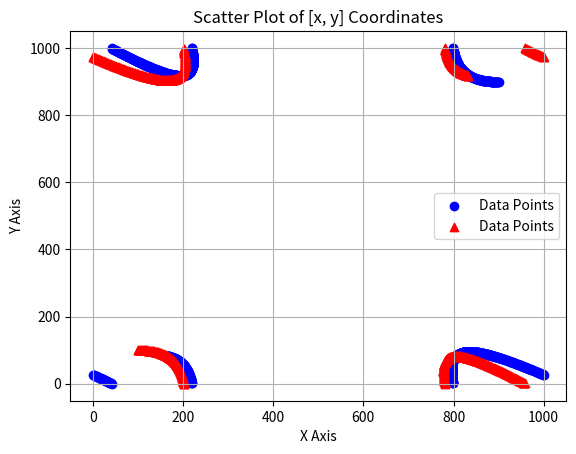

Python code for this plot:
import numpy as np
import matplotlib.pyplot as plt

K = 9e+9
DELTA_T = 1e-3
L=1000

class Particle():

    def __init__(self):
        self.mass = 1
        self.charge = 1
        self.trajectory = []
        self.pos = np.array([0.0,0.0])
        self.vel = np.array([0.0,0.0])
        self.acc = np.array([0.0,0.0])

    def set_position(self, pos):
        self.pos = pos
        self.trajectory.append(pos)

    def set_velocity(self,vel):
        self.vel = vel

    def set_acceleration(self, acc):
        self.acc = acc

    def update_dynamics(self, force, delta_t):
        self.acc = force/self.mass
        self.vel = self.vel + self.acc*delta_t
        self.set_position(self.pos + self.vel*delta_t)

    def apply_periodic_boundary_conditions(self, L):
        if self.pos[0] > L:
            self.set_position(np.array([self.pos[0] - L, self.pos[1]]))
        elif self.pos[0] < 0:
            self.set_position(np.array([self.pos[0] + L, self.pos[1]]))
        elif self.pos[1] > L:
            self.set_position(np.array([self.pos[0], self.pos[1] - L]))
        elif self.pos[1] < 0:
            self.set_position(np.array([self.pos[0], self.pos[1] + L]))




def calculate_force(a, b):
    r_ab=b.pos-a.pos
    magnitud_r = np.sqrt(r_ab[0]**2 + r_ab[1]**2)
    f = K*a.charge*b.charge/(magnitud_r**3)
    f_ab = f*r_ab
    return f_ab



particle_a = Particle()
particle_a.set_position(np.array([900,900]))
particle_a.set_velocity(np.array([-1000,0]))
particle_b = Particle()
particle_b.set_position(np.array([100,100]))
particle_b.set_velocity(np.array([1000,0]))

t_0 = 0

for i in range(1000):
    t_0+=DELTA_T
    force = calculate_force(particle_a,particle_b)
    particle_b.update_dynamics(force,DELTA_T)
    particle_a.update_dynamics(-1*force,DELTA_T)
    particle_a.apply_periodic_boundary_conditions(L)
    particle_b.apply_periodic_boundary_conditions(L)


print(particle_a.trajectory)

# Separate x and y coordinates
x = [point[0] for point in particle_a.trajectory]  # Extracts x values: [1, 3, 5, 7, 9]
y = [point[1] for point in particle_a.trajectory]  # Extracts y values: [3, 5, 2, 8, 4]

# Create a scatter plot
plt.scatter(x, y, color='blue', marker='o', label='Data Points')
# Separate x and y coordinates
x1 = [point[0] for point in particle_b.trajectory]  # Extracts x values: [1, 3, 5, 7, 9]
y1 = [point[1] for point in particle_b.trajectory]  # Extracts y values: [3, 5, 2, 8, 4]

# Create a scatter plot
plt.scatter(x1, y1, color='red', marker='^', label='Data Points')
# Add labels and title
plt.xlabel('X Axis')
plt.ylabel('Y Axis')
plt.title('Scatter Plot of [x, y] Coordinates')
plt.legend()

# Show the plot
plt.grid(True)
plt.show()